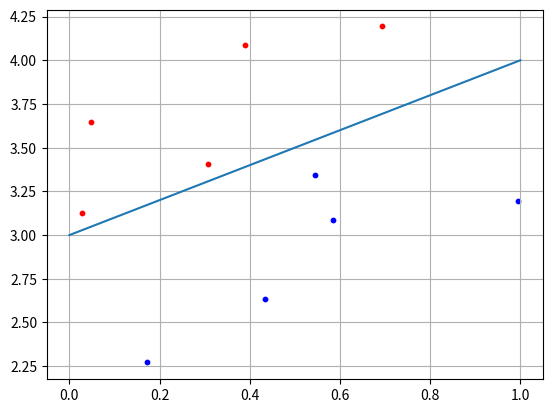

Generate this figure with matplotlib:
import numpy as np
import matplotlib.pyplot as plt

N = 5
b = 3

x1 = np.random.random(N)
x2 = x1 + [np.random.randint(10)/(10) for i in range(N)] + b
C1 = [x1, x2]

x1 = np.random.random(N)
x2 = x1 - [np.random.randint(10)/(10) for i in range(N)] - 0.1 + b
C2 = [x1, x2]

f =  [0+b, 1+b] 

w2 = 0.5
w3 = -b*w2
w = np.array([-w2, w2, w3]) 
for i in range(N):
    x = np.array([ C1 [0][i], C1 [1][i], 1 ])
    y = np.dot(w, x)
    if y >= 0:
        print("1klass")
    else:
        print("2klass")

plt.scatter(C1[0][:], C1[1][:], s=10, c="red")
plt.scatter(C2[0][:], C2[1][:], s=10, c="Blue")
plt.plot(f)
plt.grid(True)
plt.show()